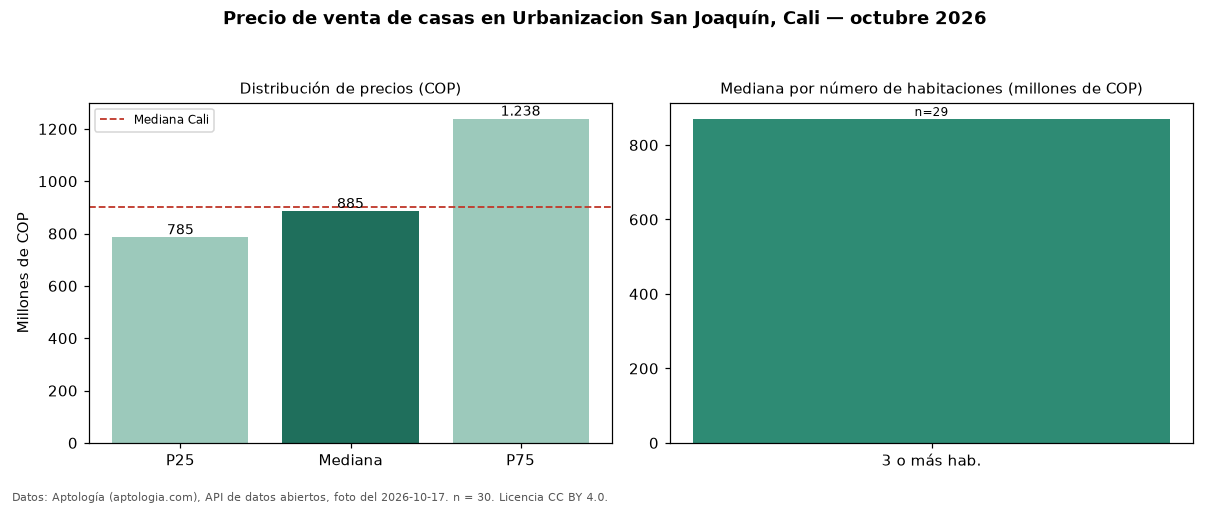

The file beside this chart, header and first rows:
seccion, metrica, valor_cop, n
precio, p25, 785000000, 30
precio, mediana, 885000000, 30
precio, p75, 1238101250, 30
precio, minimo, 620000000, 30
precio, maximo, 2100000000, 30
parqueadero, avisos_con_parqueadero, 29, 30
parqueadero, mediana_con_parqueadero, 870000000, 29
habitaciones, 3+, 870000000, 29
ciudad, mediana_ciudad, 900000000, 
fuente, fecha_foto, 2026-10-17, 
fuente, atribucion, https://www.aptologia.com/casas-en-venta…, 
